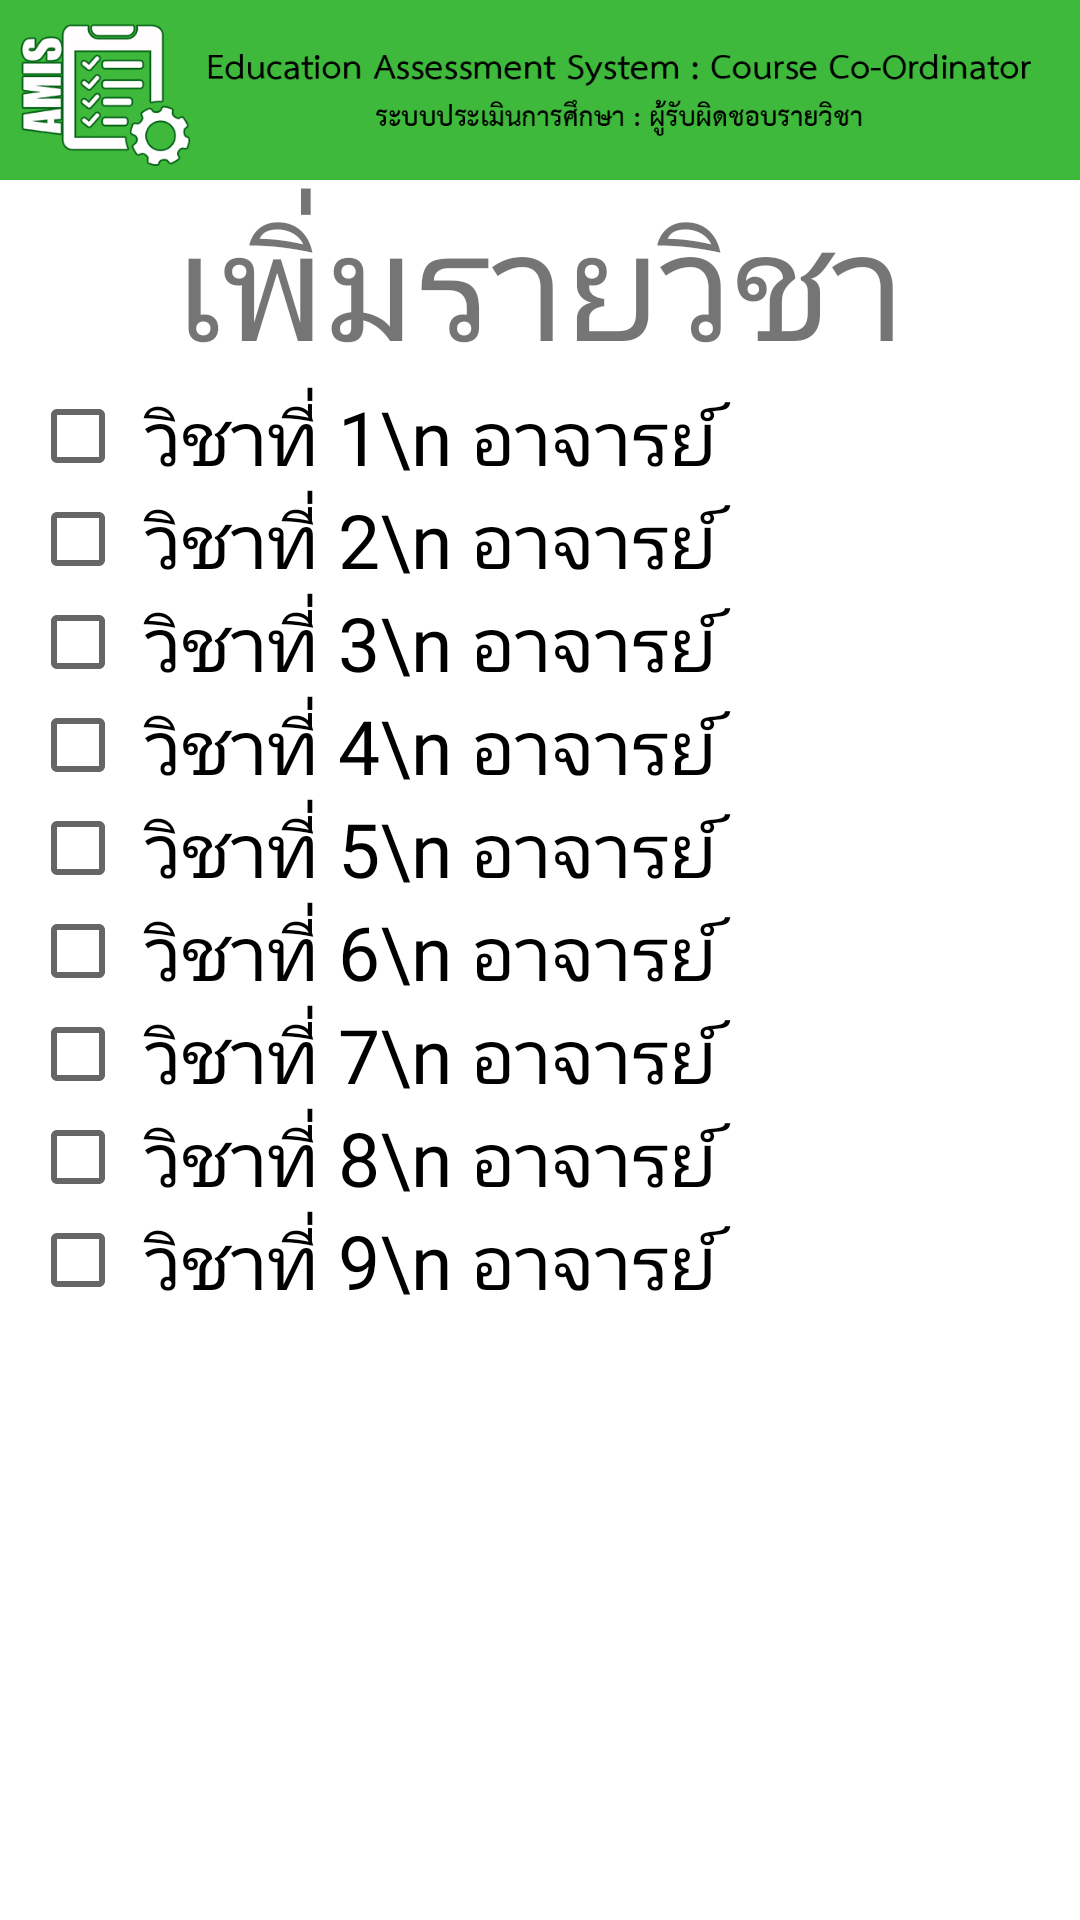

Reconstruct the res/layout file that produces this screen, plus the resources it refers to.
<!-- AndroidManifest.xml: application theme AppTheme -->
<!-- res/layout/fragment_add_course.xml -->
<FrameLayout xmlns:android="http://schemas.android.com/apk/res/android"
    xmlns:tools="http://schemas.android.com/tools"
    android:id="@+id/add_course"
    android:layout_width="match_parent"
    android:layout_height="match_parent"
    android:background="#ffffff"
    tools:context="com.khamban.assessment.Add_course">


    


        <LinearLayout
            android:layout_width="match_parent"
            android:layout_height="match_parent"
            android:orientation="vertical">

            <ImageView
                android:id="@+id/nav_head"
                android:layout_width="match_parent"
                android:layout_height="60dp"
                android:background="@color/colorhead"
                android:src="@drawable/head" />

            <TextView
                android:id="@+id/add_text"
                android:layout_width="match_parent"
                android:layout_height="wrap_content"
                android:layout_below="@+id/nav_head"
                android:fontFamily="@font/thsarabun"
                android:gravity="center"
                android:text="เพิ่มรายวิชา"
                android:textSize="50dp" />

            <ScrollView
                android:layout_width="match_parent"
                android:layout_height="match_parent">
                <LinearLayout
                    android:layout_width="match_parent"
                    android:layout_height="match_parent"
                    android:orientation="vertical">
            <CheckBox
                android:id="@+id/Sub1"
                android:layout_width="match_parent"
                android:layout_height="wrap_content"
                android:layout_gravity="center_vertical"
                android:layout_marginLeft="10dp"
                android:fontFamily="@font/thsarabun"
                android:onClick="onCheckboxClicked"
                android:text=" วิชาที่ 1\n อาจารย์"
                android:textSize="25dp" />

            <CheckBox
                android:id="@+id/Sub2"
                android:layout_width="match_parent"
                android:layout_height="wrap_content"
                android:layout_gravity="center_vertical"
                android:layout_marginLeft="10dp"
                android:fontFamily="@font/thsarabun"
                android:onClick="onCheckboxClicked"
                android:text=" วิชาที่ 2\n อาจารย์"
                android:textSize="25dp" />

            <CheckBox
                android:id="@+id/Sub3"
                android:layout_width="match_parent"
                android:layout_height="wrap_content"
                android:layout_gravity="center_vertical"
                android:layout_marginLeft="10dp"
                android:fontFamily="@font/thsarabun"
                android:onClick="onCheckboxClicked"
                android:text=" วิชาที่ 3\n อาจารย์"
                android:textSize="25dp" />

            <CheckBox
                android:id="@+id/Sub4"
                android:layout_width="match_parent"
                android:layout_height="wrap_content"
                android:layout_gravity="center_vertical"
                android:layout_marginLeft="10dp"
                android:fontFamily="@font/thsarabun"
                android:onClick="onCheckboxClicked"
                android:text=" วิชาที่ 4\n อาจารย์"
                android:textSize="25dp" />

            <CheckBox
                android:id="@+id/Sub5"
                android:layout_width="match_parent"
                android:layout_height="wrap_content"
                android:layout_gravity="center_vertical"
                android:layout_marginLeft="10dp"
                android:fontFamily="@font/thsarabun"
                android:onClick="onCheckboxClicked"
                android:text=" วิชาที่ 5\n อาจารย์"
                android:textSize="25dp" />

            <CheckBox
                android:id="@+id/Sub6"
                android:layout_width="match_parent"
                android:layout_height="wrap_content"
                android:layout_gravity="center_vertical"
                android:layout_marginLeft="10dp"
                android:fontFamily="@font/thsarabun"
                android:onClick="onCheckboxClicked"
                android:text=" วิชาที่ 6\n อาจารย์"
                android:textSize="25dp" />

            <CheckBox
                android:id="@+id/Sub7"
                android:layout_width="match_parent"
                android:layout_height="wrap_content"
                android:layout_gravity="center_vertical"
                android:layout_marginLeft="10dp"
                android:fontFamily="@font/thsarabun"
                android:onClick="onCheckboxClicked"
                android:text=" วิชาที่ 7\n อาจารย์"
                android:textSize="25dp" />

            <CheckBox
                android:id="@+id/Sub8"
                android:layout_width="match_parent"
                android:layout_height="wrap_content"
                android:layout_gravity="center_vertical"
                android:layout_marginLeft="10dp"
                android:fontFamily="@font/thsarabun"
                android:onClick="onCheckboxClicked"
                android:text=" วิชาที่ 8\n อาจารย์"
                android:textSize="25dp" />

            <CheckBox
                android:id="@+id/Sub9"
                android:layout_width="match_parent"
                android:layout_height="wrap_content"
                android:layout_gravity="center_vertical"
                android:layout_marginLeft="10dp"
                android:fontFamily="@font/thsarabun"
                android:onClick="onCheckboxClicked"
                android:text=" วิชาที่ 9\n อาจารย์"
                android:textSize="25dp" />
                </LinearLayout>



    </ScrollView>
        </LinearLayout>
</FrameLayout>
<!-- resources referenced by this layout -->
<resources>
  <color name="colorhead">#3eb83b</color>
  <!-- drawable head: png bitmap (drawable, 31287 bytes) -->
  <style name="AppTheme" parent="Theme.AppCompat.Light.DarkActionBar">
          
          <item name="colorPrimary">@color/colorPrimary</item>
          <item name="colorPrimaryDark">@color/colorPrimaryDark</item>
          <item name="colorAccent">@color/colorAccent</item>
      </style>
  <color name="colorPrimary">#3F51B5</color>
  <color name="colorPrimaryDark">#303F9F</color>
  <color name="colorAccent">#FF4081</color>
</resources>
